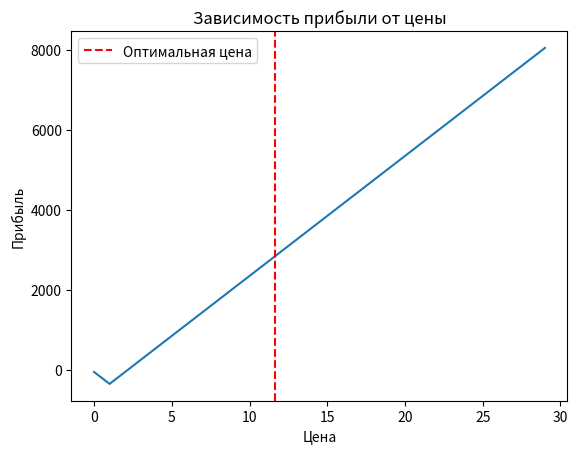

Python code for this plot:
import matplotlib.pyplot as plt

# Исторические данные о продажах (цена, количество продаж)
sales_data = [(5, 100), (10, 80), (15, 60), (20, 40), (25, 20)]

# Затраты на производство одной единицы товара
initial_cost = 2

# Фиксированные затраты
fixed_costs = 50

# Функция для расчета прибыли
def calculate_profit(price, sales_data, initial_cost, fixed_costs):
    total_sales = sum(sales for _, sales in sales_data if price > 0)
    return (price - initial_cost) * total_sales - fixed_costs

# Функция градиентного спуска
def gradient_descent(sales_data, initial_cost, fixed_costs, initial_price, learning_rate, num_iterations):
    price = initial_price
    for _ in range(num_iterations):
        gradient = sum((price - cost) * sales for cost, sales in sales_data if price > 0)
        price -= learning_rate * gradient
    return price

# Начальная цена и параметры градиентного спуска
initial_price = 15
learning_rate = 0.001
num_iterations = 100

# Нахождение оптимальной цены
optimal_price = gradient_descent(sales_data, initial_cost, fixed_costs, initial_price, learning_rate, num_iterations)
print("Оптимальная цена для максимизации прибыли:", optimal_price)

# Построение графика зависимости прибыли от цены
prices = range(0, 30)
profits = [calculate_profit(price, sales_data, initial_cost, fixed_costs) for price in prices]

plt.plot(prices, profits)
plt.xlabel('Цена')
plt.ylabel('Прибыль')
plt.title('Зависимость прибыли от цены')
plt.axvline(x=optimal_price, color='r', linestyle='--', label='Оптимальная цена')
plt.legend()
plt.show()


